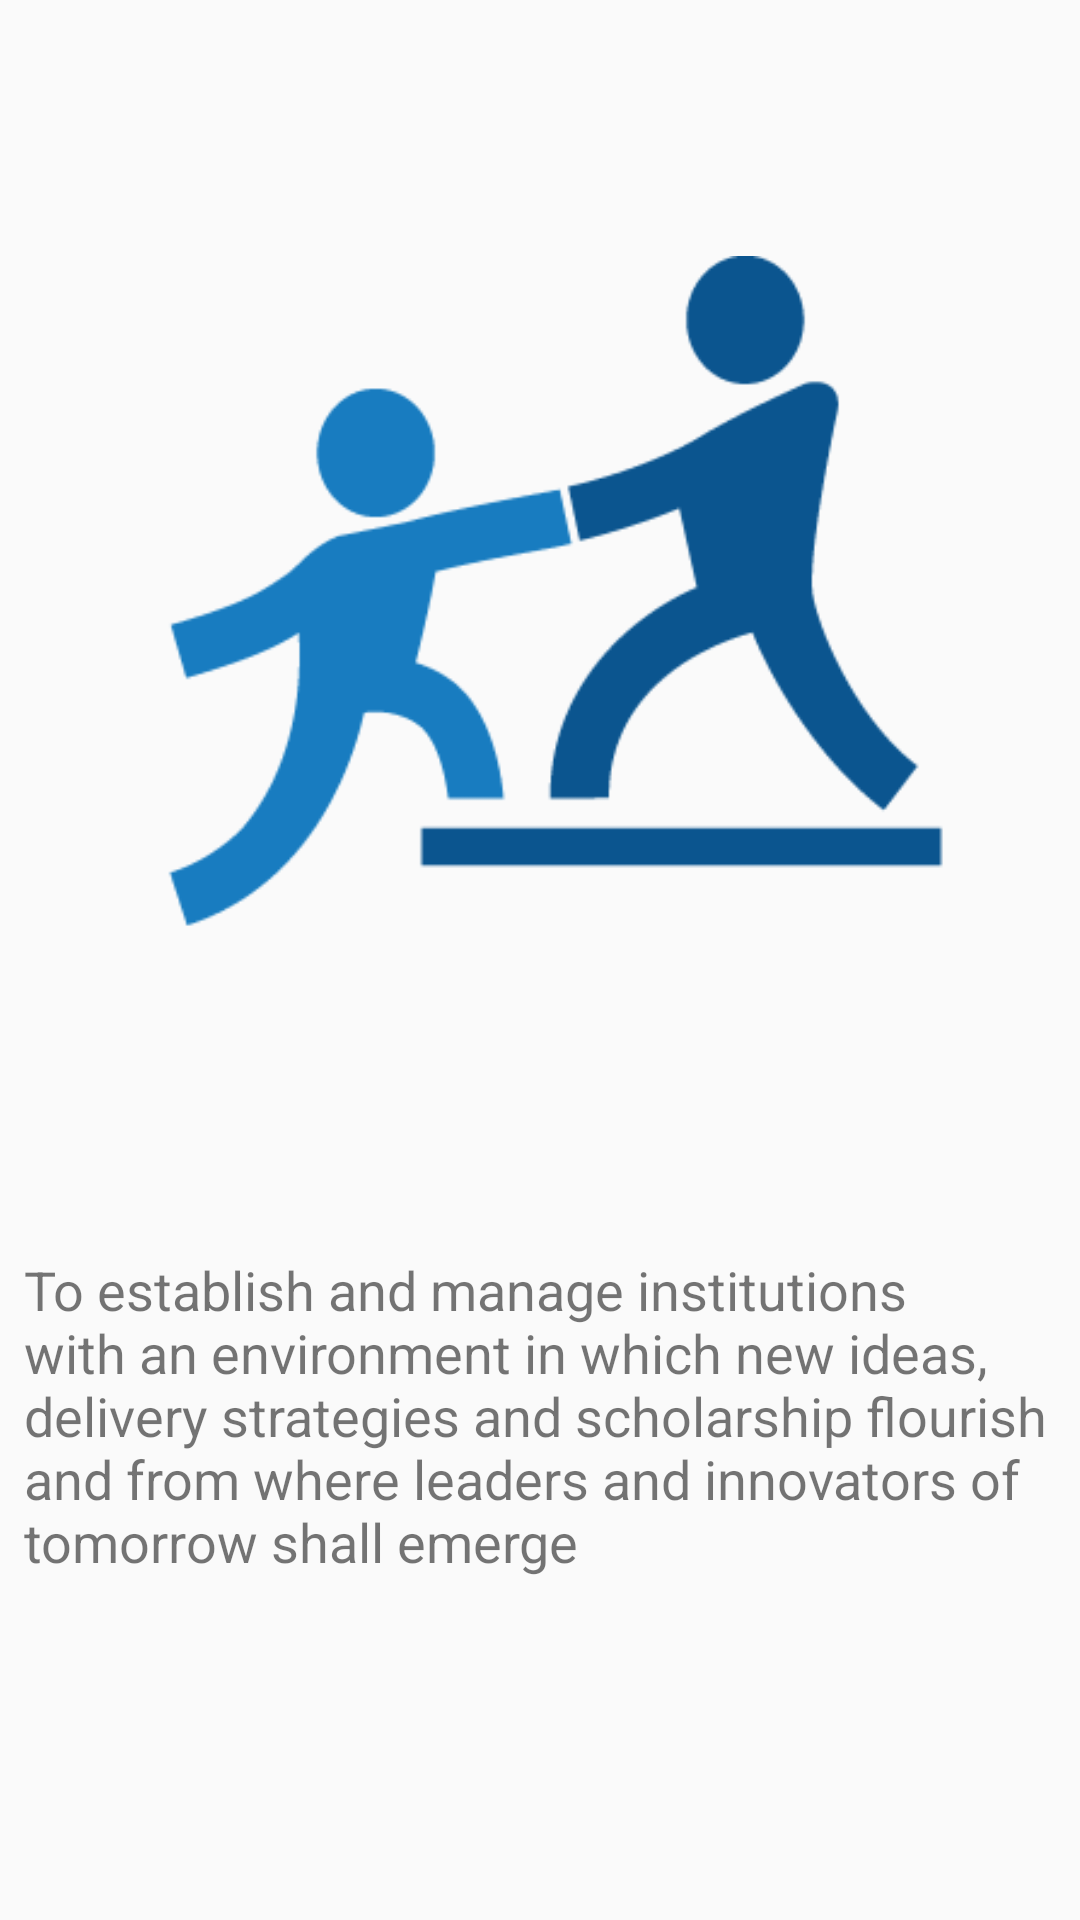

This screen was rendered from an Android layout file. Write that file and the resources it references.
<!-- AndroidManifest.xml: application theme AppTheme -->
<!-- res/layout/activity_about.xml -->
<?xml version="1.0" encoding="utf-8"?>
<android.support.constraint.ConstraintLayout xmlns:android="http://schemas.android.com/apk/res/android"
    xmlns:app="http://schemas.android.com/apk/res-auto"
    xmlns:tools="http://schemas.android.com/tools"
    android:layout_width="match_parent"
    android:layout_height="match_parent"
    tools:context=".AboutActivity">

    <ImageView
        android:id="@+id/imageView3"
        android:layout_width="0dp"
        android:layout_height="0dp"
        android:contentDescription="@null"
        android:scaleType="centerInside"
        android:src="@drawable/mentor_logo"
        app:layout_constraintBottom_toTopOf="@+id/guideline"
        app:layout_constraintEnd_toEndOf="parent"
        app:layout_constraintHorizontal_bias="0.0"
        app:layout_constraintStart_toStartOf="parent"
        app:layout_constraintTop_toTopOf="parent"

        app:layout_constraintVertical_bias="0.0" />

    <android.support.constraint.Guideline
        android:id="@+id/guideline"
        android:layout_width="wrap_content"
        android:layout_height="wrap_content"
        android:orientation="horizontal"
        app:layout_constraintGuide_percent="0.64"
        app:layout_constraintStart_toStartOf="parent" />

    <TextView
        android:id="@+id/textView3"
        android:layout_width="0dp"
        android:layout_height="0dp"
        android:layout_marginBottom="8dp"
        android:layout_marginEnd="8dp"
        android:layout_marginStart="8dp"
        android:layout_marginTop="8dp"
        android:fontFamily="sans-serif"
        android:text="@string/about"
        android:textAlignment="viewStart"
        android:textSize="18sp"
        android:typeface="sans"
        app:layout_constraintBottom_toBottomOf="parent"
        app:layout_constraintEnd_toEndOf="parent"
        app:layout_constraintStart_toStartOf="parent"
        app:layout_constraintTop_toTopOf="@+id/guideline" />

</android.support.constraint.ConstraintLayout>
<!-- resources referenced by this layout -->
<resources>
  <!-- drawable mentor_logo: png bitmap (drawable, 9749 bytes) -->
  <string name="about">To establish and manage institutions with an environment in which new ideas, delivery strategies and scholarship flourish and from where leaders and innovators of tomorrow shall emerge</string>
  <style name="AppTheme" parent="Theme.AppCompat.Light.DarkActionBar">
          
          <item name="colorPrimary">@color/colorPrimary</item>
          <item name="colorPrimaryDark">@color/colorPrimaryDark</item>
          <item name="colorAccent">@color/colorAccent</item>
      </style>
  <color name="colorPrimary">#03a6ff</color>
  <color name="colorPrimaryDark">#0080ff</color>
  <color name="colorAccent">#1ec0ff</color>
</resources>
